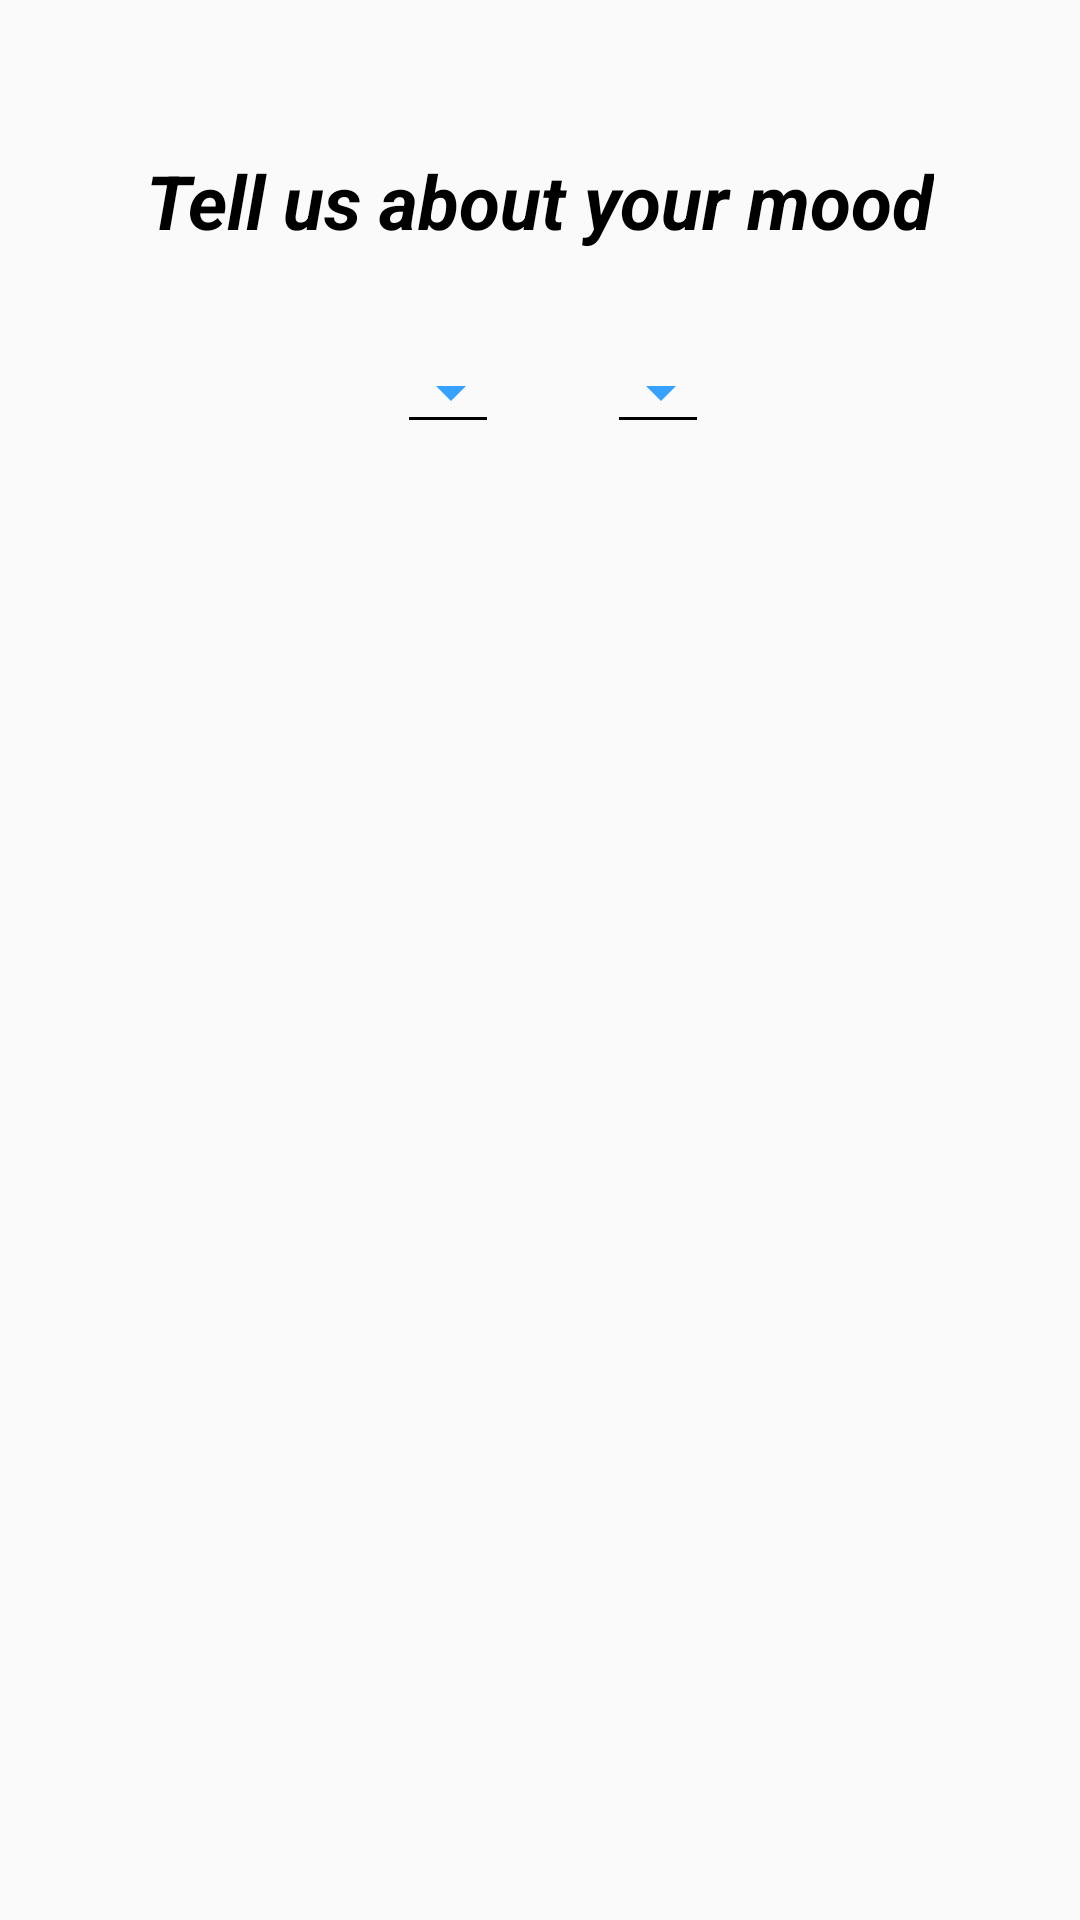

Android layout source for this screen:
<!-- AndroidManifest.xml: application theme AppTheme -->
<!-- res/layout/fragment_mood_add_new_entry.xml -->
<?xml version="1.0" encoding="utf-8"?>
<RelativeLayout xmlns:android="http://schemas.android.com/apk/res/android"
    xmlns:tools="http://schemas.android.com/tools"
    android:layout_width="match_parent"
    android:layout_height="match_parent"
    tools:context=".fragment.MoodAddNewEntryFragment">

    <TextView
        android:id="@+id/tv_tell_mood"
        style="@style/TextHeader"
        android:layout_width="wrap_content"
        android:layout_height="wrap_content"
        android:layout_marginTop="@dimen/margin_50"
        android:text="@string/text_tell_us_about_your_mood" />

    <LinearLayout
        android:layout_width="wrap_content"
        android:layout_height="wrap_content"
        android:layout_below="@id/tv_tell_mood"
        android:layout_centerHorizontal="true"
        android:layout_marginTop="@dimen/dimen_35"
        android:orientation="horizontal">

        <ImageView
            android:layout_width="wrap_content"
            android:layout_height="wrap_content"
            android:padding="@dimen/margin_2"
            android:src="@drawable/ic_calendar" />

        <LinearLayout
            android:layout_width="wrap_content"
            android:layout_height="wrap_content"
            android:layout_marginLeft="@dimen/margin_5"
            android:orientation="vertical">
            <TextView
                android:id="@+id/tv_date_moodfrag"
                android:layout_width="wrap_content"
                android:layout_height="wrap_content"
                android:layout_marginLeft="2dp"
                android:drawableRight="@drawable/ic_dropdown"
                tools:text="ankit" />
            <LinearLayout
                android:layout_marginTop="-4dp"
                android:layout_width="match_parent"
                android:layout_height="1dp"
                android:background="@color/black" />
        </LinearLayout>

        <ImageView
            android:layout_width="wrap_content"
            android:layout_height="wrap_content"
            android:padding="@dimen/margin_2"
            android:layout_marginLeft="@dimen/dimen_35"
            android:src="@drawable/ic_clock" />

        <LinearLayout
            android:id="@+id/ll_time_moodfrag"
            android:layout_width="wrap_content"
            android:layout_height="wrap_content"
            android:layout_marginLeft="@dimen/margin_5"
            android:orientation="vertical">
            <TextView
                android:id="@+id/tv_time_moodfrag"
                android:layout_width="wrap_content"
                android:layout_height="wrap_content"
                android:layout_marginLeft="2dp"
                android:drawableRight="@drawable/ic_dropdown"
                tools:text="ankit" />
            <LinearLayout
                android:layout_marginTop="-4dp"
                android:layout_width="match_parent"
                android:layout_height="1dp"
                android:background="@color/black" />
        </LinearLayout>
    </LinearLayout>

    <androidx.recyclerview.widget.RecyclerView
        android:id="@+id/rv_mood"
        android:layout_width="match_parent"
        android:layout_height="wrap_content"
        android:layout_centerInParent="true"
        android:layout_marginTop="@dimen/margin_40" />


</RelativeLayout>
<!-- resources referenced by this layout -->
<resources>
  <color name="black">#000000</color>
  <dimen name="dimen_35">35dp</dimen>
  <dimen name="margin_2">2dp</dimen>
  <dimen name="margin_40">40dp</dimen>
  <dimen name="margin_5">5dp</dimen>
  <dimen name="margin_50">50dp</dimen>
  <!-- drawable ic_dropdown (drawable) -->
  <vector android:height="24dp" android:tint="#36A1FF"
      android:viewportHeight="24" android:viewportWidth="24"
      android:width="24dp" xmlns:android="http://schemas.android.com/apk/res/android">
      <path android:fillColor="@android:color/white" android:pathData="M7,10l5,5 5,-5z"/>
  </vector>
  <string name="text_tell_us_about_your_mood">Tell us about your mood</string>
  <style name="TextHeader">
          <item name="android:textSize">@dimen/text_header</item>
          <item name="android:layout_centerHorizontal">true</item>
          <item name="android:textAllCaps">false</item>
          <item name="android:textColor">@color/black</item>
          <item name="android:textStyle">italic|bold</item>
      </style>
  <style name="AppTheme" parent="Theme.AppCompat.Light.NoActionBar">
          
          <item name="colorPrimary">@color/colorPrimary</item>
          <item name="colorPrimaryDark">@color/colorPrimaryDark</item>
          <item name="colorAccent">@color/colorAccent</item>
      </style>
  <dimen name="text_header">25sp</dimen>
  <color name="colorPrimary">#6200EE</color>
  <color name="colorPrimaryDark">#3700B3</color>
  <color name="colorAccent">#03DAC5</color>
</resources>
